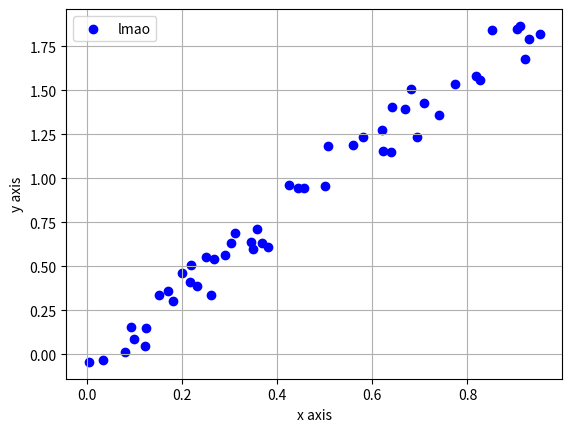

Reproduce this figure in Python.
import matplotlib.pyplot as plt
import numpy as np

x = np.random.rand(50) #50 random values between 0 and 1
y = 2 * x + np.random.randn(50) * 0.1   #liner relation with noise


plt.scatter(x,y,color = 'blue', label = 'lmao') #Scatter plot for x and y

plt.xlabel('x axis')
plt.ylabel('y axis')
plt.grid(True)
plt.legend()
plt.show()